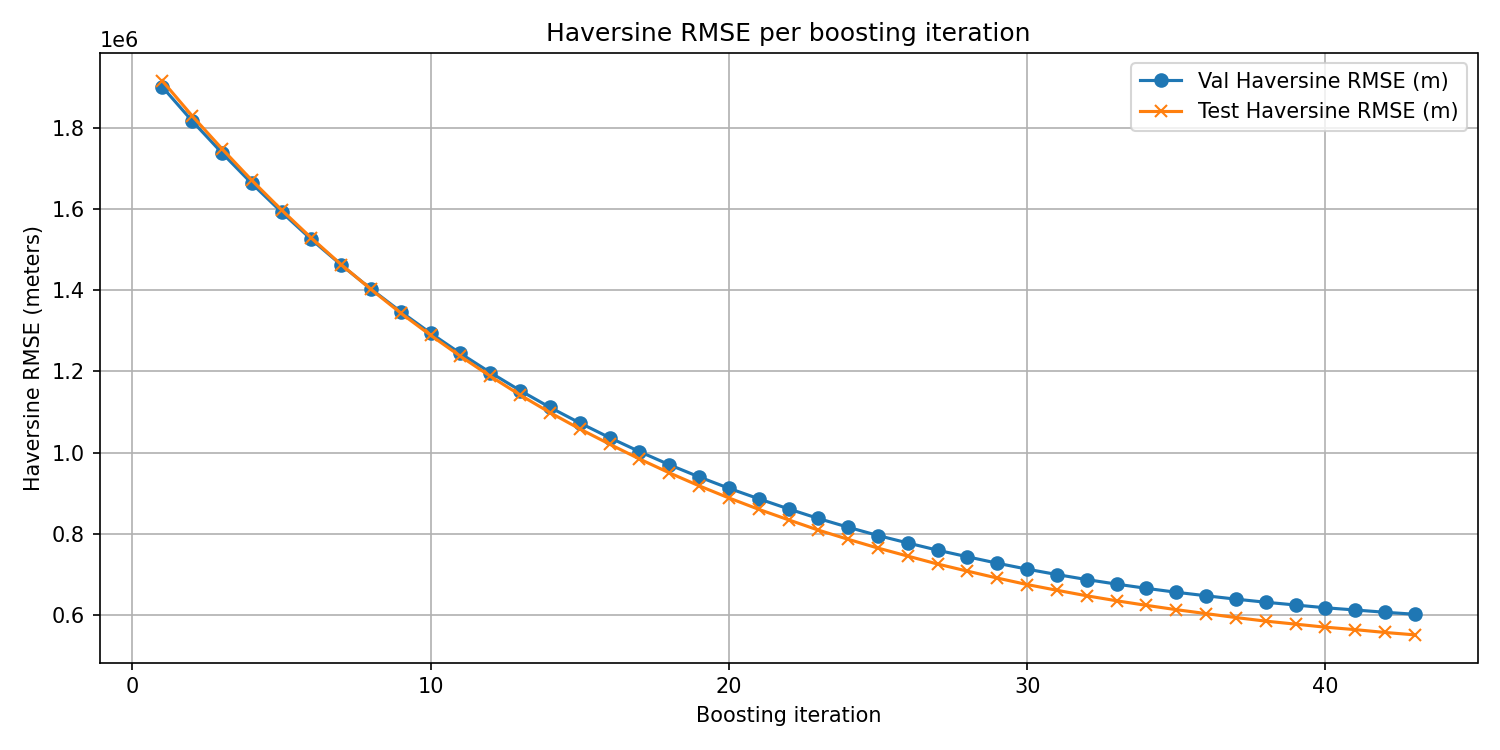

The file beside this chart, header and first rows:
iter, val_haversine_rmse_m, test_haversine_rmse_m
1, 1900886, 1915953
2, 1817035, 1829603
3, 1738313, 1748584
4, 1663042, 1670835
5, 1592375, 1597648
6, 1524843, 1528448
7, 1462170, 1463122
8, 1402787, 1401984
9, 1346834, 1343359
10, 1293975, 1288847
11, 1244041, 1237051
12, 1197085, 1188021
13, 1152758, 1141757
14, 1111256, 1098521
15, 1072869, 1058198
16, 1036639, 1020658
17, 1002341, 984184
18, 969957, 950002
19, 939953, 918030
20, 911940, 888109
21, 886054, 860067
22, 861089, 834192
23, 837487, 808828
24, 815941, 786183
25, 795521, 764596
26, 777155, 744774
27, 759342, 725231
28, 743144, 707782
29, 727316, 690713
30, 712655, 674766
31, 699392, 660644
32, 686998, 647035
33, 675821, 634789
34, 665404, 623471
35, 655776, 612894
36, 647122, 603174
37, 638785, 593421
38, 631194, 584657
39, 624361, 577217
40, 617551, 569720
41, 612072, 563691
42, 606484, 556714
43, 601564, 550787
